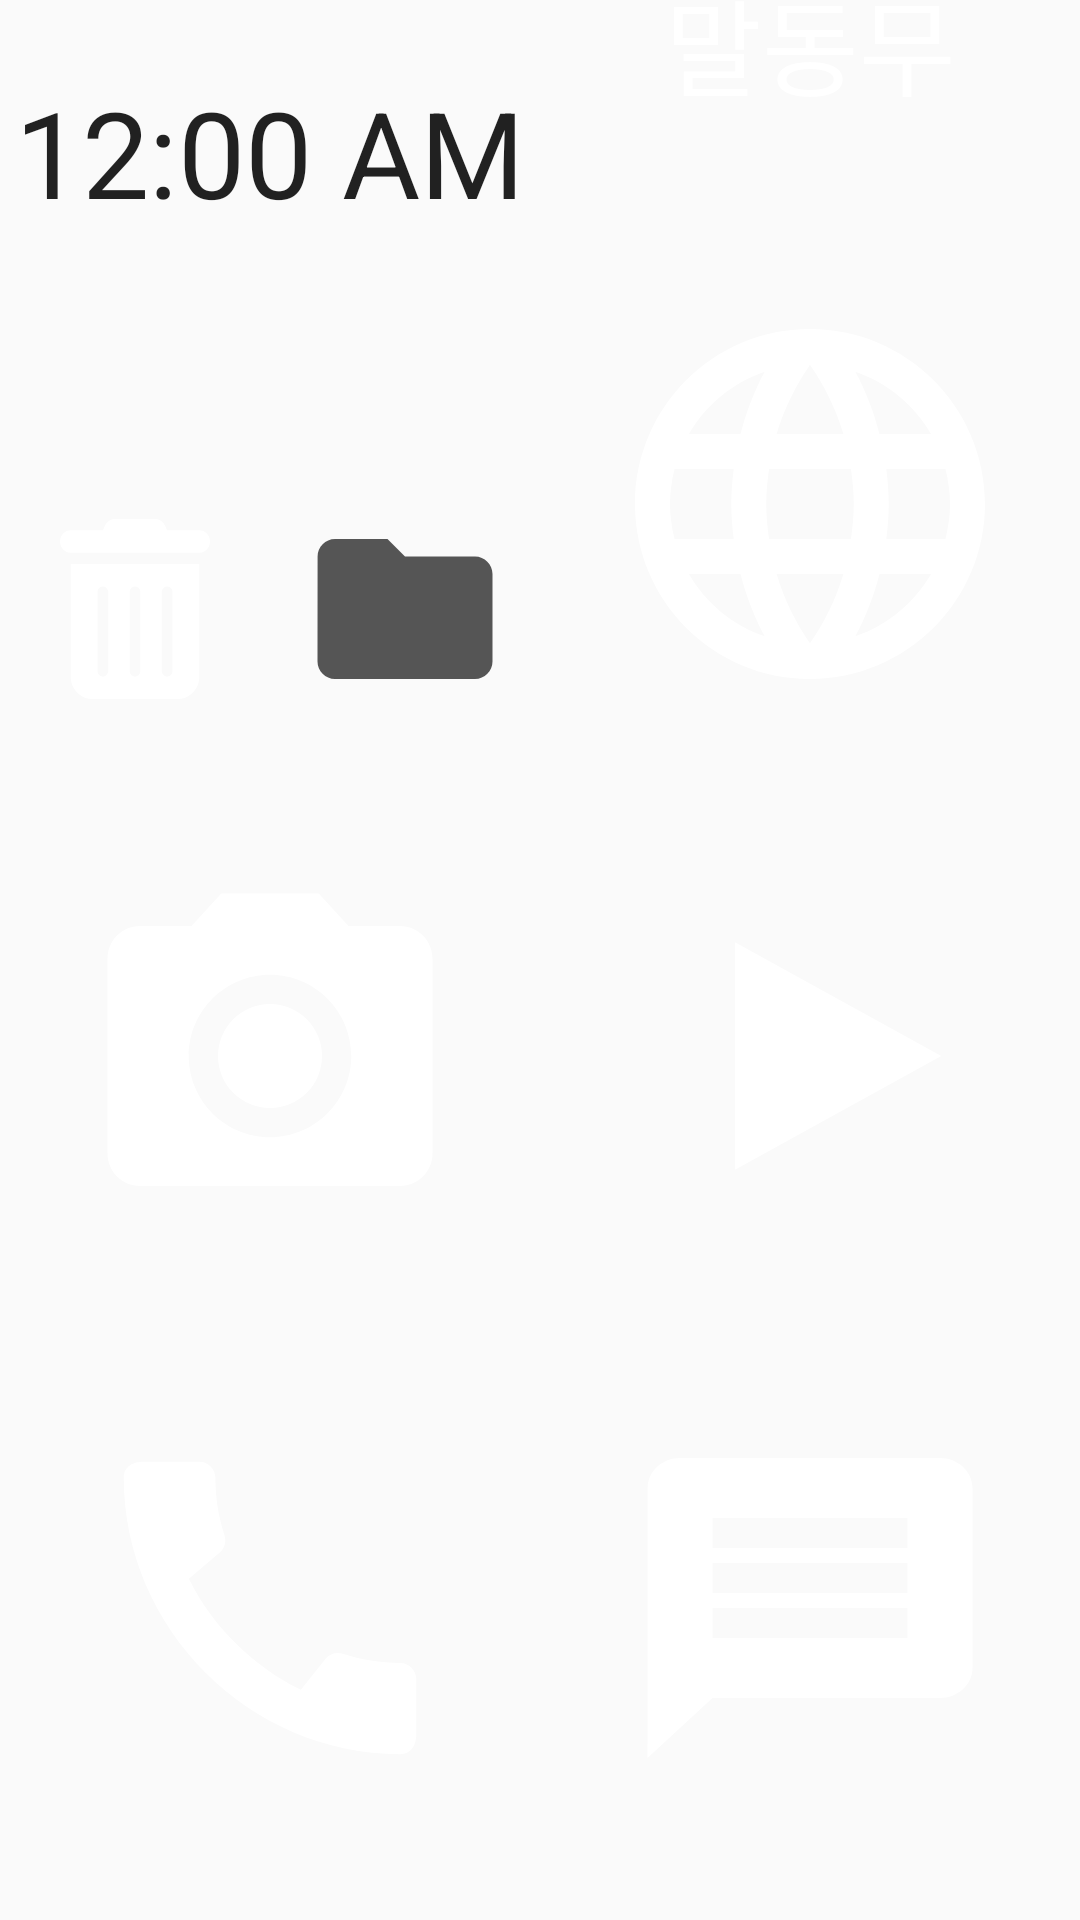

Write the Android layout XML for this screen, with the resource values it uses.
<!-- AndroidManifest.xml: application theme Theme.AIGrandChildren -->
<!-- res/layout/activity_main.xml -->
<?xml version="1.0" encoding="utf-8"?>
<androidx.constraintlayout.widget.ConstraintLayout xmlns:android="http://schemas.android.com/apk/res/android"
    xmlns:app="http://schemas.android.com/apk/res-auto"
    xmlns:tools="http://schemas.android.com/tools"
    android:layout_width="match_parent"
    android:layout_height="match_parent"
    tools:context=".MainActivity">

    <TextClock
        android:layout_width="wrap_content"
        android:layout_height="wrap_content"
        android:layout_marginTop="24dp"
        android:format24Hour="hh:mm:ss"
        android:textSize="40sp"
        app:layout_constraintEnd_toStartOf="@+id/guideline"
        app:layout_constraintStart_toStartOf="parent"
        app:layout_constraintTop_toTopOf="parent" />

    <ImageButton
        android:id="@+id/btn_call"
        android:layout_width="160dp"
        android:layout_height="160dp"
        android:layout_marginBottom="24dp"
        android:background="@drawable/rounded_corner"
        android:backgroundTint="#66ff66"
        android:contentDescription="@string/btn_call"
        android:onClick="onCallButtonClick"
        android:src="@drawable/ic_call"
        app:layout_constraintBottom_toBottomOf="parent"
        app:layout_constraintEnd_toStartOf="@+id/guideline"
        app:layout_constraintStart_toStartOf="parent" />

    <ImageButton
        android:id="@+id/btn_message"
        android:layout_width="160dp"
        android:layout_height="160dp"
        android:layout_marginBottom="24dp"
        android:background="@drawable/rounded_corner"
        android:backgroundTint="#66DDFF"
        android:contentDescription="@string/btn_message"
        android:onClick="onMessageButtonClick"
        android:src="@drawable/ic_message"
        app:layout_constraintBottom_toBottomOf="parent"
        app:layout_constraintEnd_toEndOf="parent"
        app:layout_constraintStart_toStartOf="@+id/guideline" />

    <ImageButton
        android:id="@+id/btn_camera"
        android:layout_width="160dp"
        android:layout_height="160dp"
        android:layout_marginBottom="24dp"
        android:background="@drawable/rounded_corner"
        android:backgroundTint="#AAAAAA"
        android:contentDescription="@string/btn_camera"
        android:onClick="onCameraButtonClick"
        android:src="@drawable/ic_camera"
        app:layout_constraintBottom_toTopOf="@+id/btn_call"
        app:layout_constraintEnd_toStartOf="@+id/guideline"
        app:layout_constraintStart_toStartOf="parent" />

    <ImageButton
        android:id="@+id/btn_youtube"
        android:layout_width="160dp"
        android:layout_height="160dp"
        android:layout_marginBottom="24dp"
        android:background="@drawable/rounded_corner"
        android:backgroundTint="#FF3333"
        android:contentDescription="@string/btn_youtube"
        android:onClick="onYoutubeButtonClick"
        android:src="@drawable/ic_youtube"
        app:layout_constraintBottom_toTopOf="@+id/btn_message"
        app:layout_constraintEnd_toEndOf="parent"
        app:layout_constraintStart_toStartOf="@+id/guideline" />

    <ImageButton
        android:id="@+id/btn_internet"
        android:layout_width="160dp"
        android:layout_height="160dp"
        android:layout_marginBottom="24dp"
        android:background="@drawable/rounded_corner"
        android:backgroundTint="#8888FF"
        android:contentDescription="@string/btn_internet"
        android:onClick="onInternetButtonClick"
        android:src="@drawable/ic_internet"
        app:layout_constraintBottom_toTopOf="@+id/btn_youtube"
        app:layout_constraintEnd_toEndOf="parent"
        app:layout_constraintStart_toStartOf="@+id/guideline" />

    <ImageButton
        android:id="@+id/btn_delete"
        android:layout_width="90dp"
        android:layout_height="90dp"
        android:layout_marginBottom="24dp"
        android:background="@drawable/rounded_corner"
        android:backgroundTint="#EEEEEE"
        android:contentDescription="@string/btn_delete"
        android:onClick="onDeleteButtonClick"
        android:src="@drawable/ic_delete"
        app:layout_constraintBottom_toTopOf="@+id/btn_camera"
        app:layout_constraintEnd_toStartOf="@+id/btn_allFiles"
        app:layout_constraintStart_toStartOf="parent" />

    <ImageButton
        android:id="@+id/btn_allFiles"
        android:layout_width="90dp"
        android:layout_height="90dp"
        android:layout_marginBottom="24dp"
        android:background="@drawable/rounded_corner"
        android:backgroundTint="#EEEEEE"
        android:contentDescription="@string/btn_allFiles"
        android:onClick="onFileButtonClick"
        android:src="@drawable/ic_folder"
        app:layout_constraintBottom_toTopOf="@+id/btn_camera"
        app:layout_constraintEnd_toStartOf="@+id/guideline"/>

    <Button
        android:id="@+id/btn_chat"
        android:layout_width="100dp"
        android:layout_height="100dp"
        android:layout_marginBottom="24dp"
        android:background="@drawable/rounded_corner"
        android:backgroundTint="#ffaaFF"
        android:onClick="onChatButtonClick"
        android:text="@string/chat"
        android:textColor="#ffffff"
        android:textSize="35sp"
        app:layout_constraintBottom_toTopOf="@+id/btn_internet"
        app:layout_constraintEnd_toEndOf="parent"
        app:layout_constraintStart_toStartOf="@+id/guideline" />

    <androidx.constraintlayout.widget.Guideline
        android:id="@+id/guideline"
        android:layout_width="wrap_content"
        android:layout_height="wrap_content"
        android:orientation="vertical"
        app:layout_constraintGuide_percent="0.5" />

</androidx.constraintlayout.widget.ConstraintLayout>
<!-- resources referenced by this layout -->
<resources>
  <!-- drawable ic_call (drawable) -->
  <vector android:height="130dp" android:tint="#FFFFFF"
      android:viewportHeight="24" android:viewportWidth="24"
      android:width="130dp" xmlns:android="http://schemas.android.com/apk/res/android">
      <path android:fillColor="@android:color/white" android:pathData="M20.01,15.38c-1.23,0 -2.42,-0.2 -3.53,-0.56 -0.35,-0.12 -0.74,-0.03 -1.01,0.24l-1.57,1.97c-2.83,-1.35 -5.48,-3.9 -6.89,-6.83l1.95,-1.66c0.27,-0.28 0.35,-0.67 0.24,-1.02 -0.37,-1.11 -0.56,-2.3 -0.56,-3.53 0,-0.54 -0.45,-0.99 -0.99,-0.99H4.19C3.65,3 3,3.24 3,3.99 3,13.28 10.73,21 20.01,21c0.71,0 0.99,-0.63 0.99,-1.18v-3.45c0,-0.54 -0.45,-0.99 -0.99,-0.99z"/>
  </vector>
  <!-- drawable ic_camera (drawable) -->
  <vector android:height="130dp" android:tint="#FFFFFF"
      android:viewportHeight="24" android:viewportWidth="24"
      android:width="130dp" xmlns:android="http://schemas.android.com/apk/res/android">
      <path android:fillColor="@android:color/white" android:pathData="M12,12m-3.2,0a3.2,3.2 0,1 1,6.4 0a3.2,3.2 0,1 1,-6.4 0"/>
      <path android:fillColor="@android:color/white" android:pathData="M9,2L7.17,4L4,4c-1.1,0 -2,0.9 -2,2v12c0,1.1 0.9,2 2,2h16c1.1,0 2,-0.9 2,-2L22,6c0,-1.1 -0.9,-2 -2,-2h-3.17L15,2L9,2zM12,17c-2.76,0 -5,-2.24 -5,-5s2.24,-5 5,-5 5,2.24 5,5 -2.24,5 -5,5z"/>
  </vector>
  <!-- drawable ic_folder (drawable) -->
  <vector android:height="70dp" android:tint="#555555"
      android:viewportHeight="24" android:viewportWidth="24"
      android:width="70dp" xmlns:android="http://schemas.android.com/apk/res/android">
      <path android:fillColor="@android:color/white" android:pathData="M10,4H4c-1.1,0 -1.99,0.9 -1.99,2L2,18c0,1.1 0.9,2 2,2h16c1.1,0 2,-0.9 2,-2V8c0,-1.1 -0.9,-2 -2,-2h-8l-2,-2z"/>
  </vector>
  <!-- drawable ic_message (drawable) -->
  <vector android:autoMirrored="true" android:height="120dp"
      android:tint="#FFFFFF" android:viewportHeight="24"
      android:viewportWidth="24" android:width="130dp" xmlns:android="http://schemas.android.com/apk/res/android">
      <path android:fillColor="@android:color/white" android:pathData="M20,2L4,2c-1.1,0 -1.99,0.9 -1.99,2L2,22l4,-4h14c1.1,0 2,-0.9 2,-2L22,4c0,-1.1 -0.9,-2 -2,-2zM18,14L6,14v-2h12v2zM18,11L6,11L6,9h12v2zM18,8L6,8L6,6h12v2z"/>
  </vector>
  <!-- drawable ic_youtube (drawable) -->
  <vector android:height="130dp" android:tint="#FFFFFF"
      android:viewportHeight="24" android:viewportWidth="24"
      android:width="150dp" xmlns:android="http://schemas.android.com/apk/res/android">
      <path android:fillColor="@android:color/white" android:pathData="M8,5v14l11,-7z"/>
  </vector>
  <string name="btn_allFiles">open allFiles app</string>
  <string name="btn_call">open call app</string>
  <string name="btn_camera">open camera app</string>
  <string name="btn_delete">open delete app</string>
  <string name="btn_internet">open internet app</string>
  <string name="btn_message">open message app</string>
  <string name="btn_youtube">open youtube app</string>
  <string name="chat">말동무</string>
  <style name="Theme.AIGrandChildren" parent="Theme.AppCompat.DayNight.NoActionBar">
          
          <item name="colorPrimary">@color/purple_500</item>
          <item name="colorPrimaryVariant">@color/purple_700</item>
          <item name="colorOnPrimary">@color/white</item>
          
          <item name="colorSecondary">@color/teal_200</item>
          <item name="colorSecondaryVariant">@color/teal_700</item>
          <item name="colorOnSecondary">@color/black</item>
          
          <item name="android:statusBarColor">?attr/colorPrimaryVariant</item>
          
      </style>
  <!-- not gathered from this repository: default colours our renderer supplied (Android Studio template values) -->
  <color name="purple_500">#FF6200EE</color>
  <color name="purple_700">#FF3700B3</color>
  <color name="teal_200">#FF03DAC5</color>
  <color name="teal_700">#FF018786</color>
  <color name="black">#FF000000</color>
  <color name="white">#FFFFFFFF</color>
</resources>
